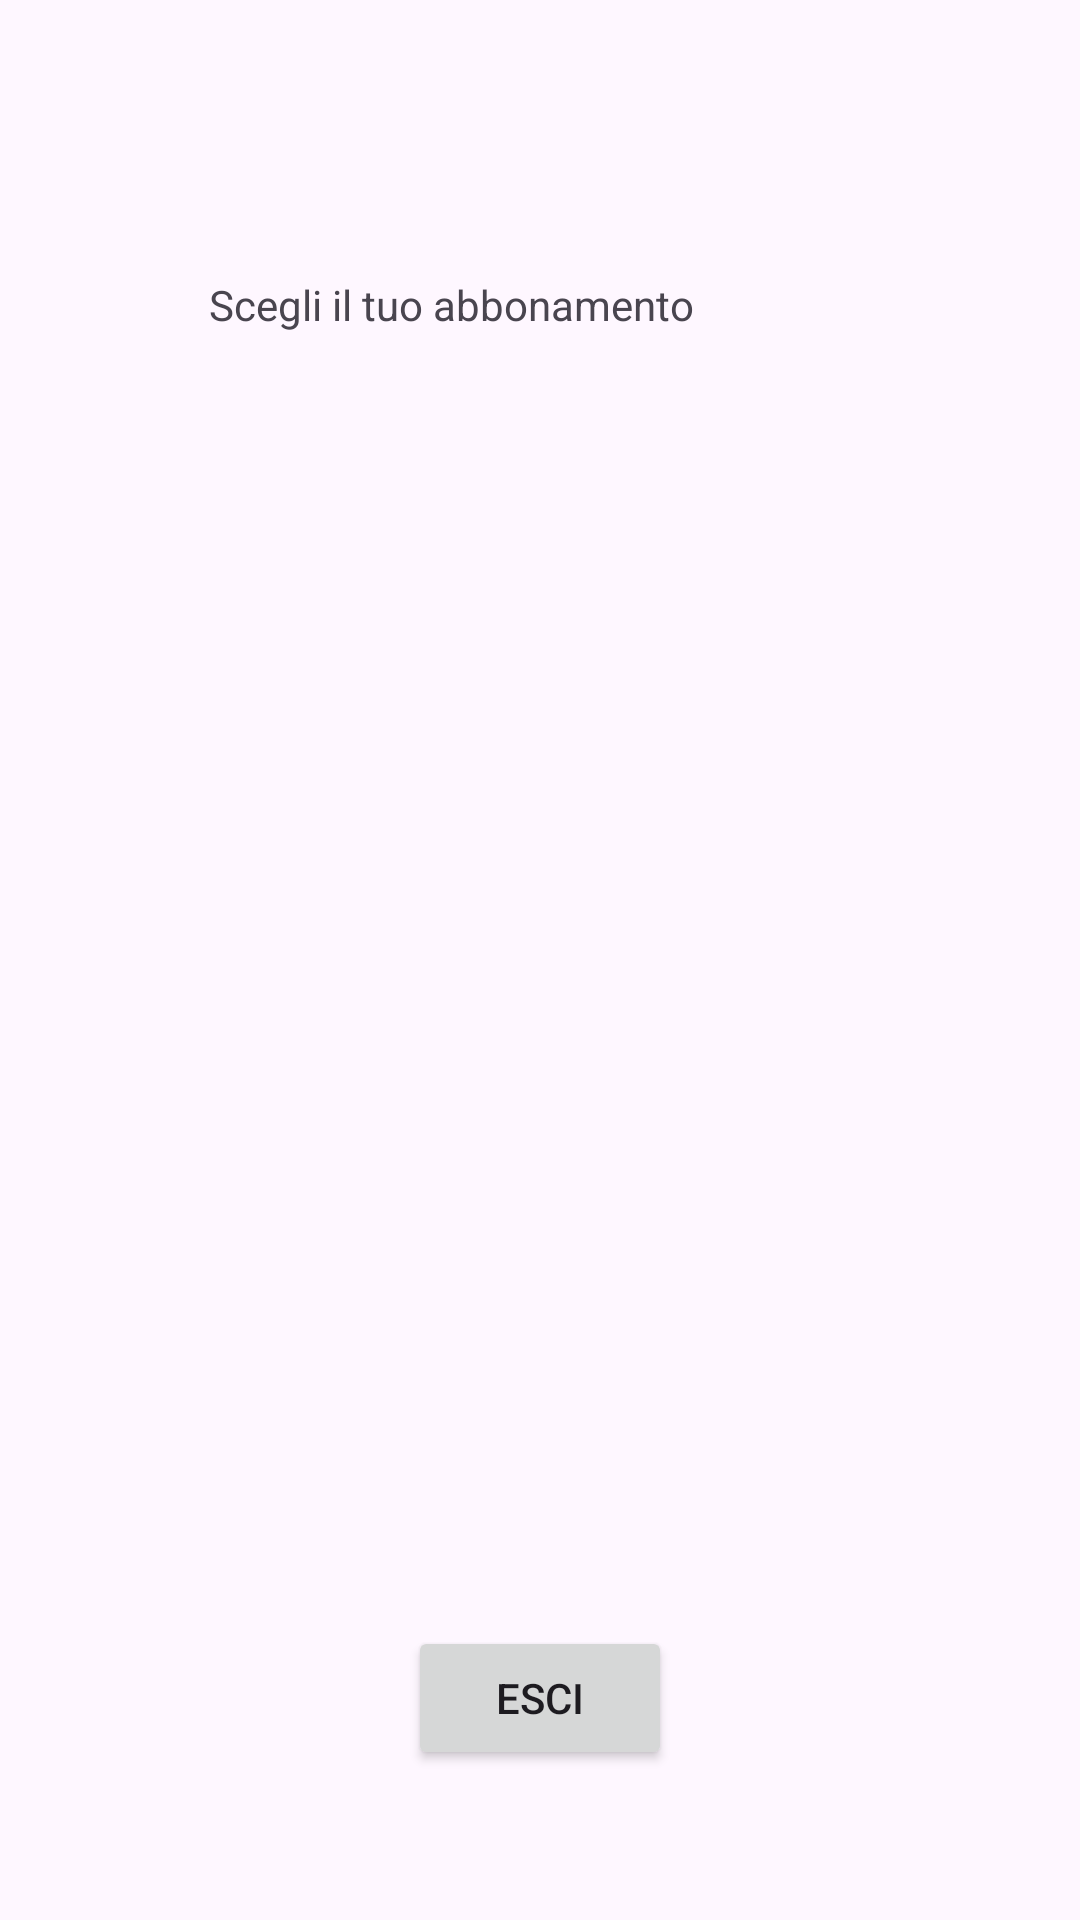

Android layout source for this screen:
<!-- AndroidManifest.xml: application theme Theme.MyApp -->
<!-- res/layout/activity_main_pay.xml -->
<androidx.constraintlayout.widget.ConstraintLayout xmlns:android="http://schemas.android.com/apk/res/android"
    xmlns:app="http://schemas.android.com/apk/res-auto"
    xmlns:tools="http://schemas.android.com/tools"
    android:id="@+id/linearLayout"
    android:layout_width="match_parent"
    android:layout_height="match_parent">

    <androidx.recyclerview.widget.RecyclerView
        android:id="@+id/recyclerView"
        android:layout_width="384dp"
        android:layout_height="316dp"
        app:layout_constraintEnd_toEndOf="parent"
        app:layout_constraintStart_toStartOf="parent"
        app:layout_constraintTop_toBottomOf="@+id/editTextText" />

    <ProgressBar
        android:id="@+id/progressBar"
        android:layout_width="wrap_content"
        android:layout_height="wrap_content"
        android:layout_marginStart="16dp"
        android:layout_marginLeft="16dp"
        android:layout_marginTop="16dp"
        android:visibility="gone"
        app:layout_constraintStart_toStartOf="parent"
        app:layout_constraintTop_toTopOf="parent" />

    <TextView
        android:id="@+id/editTextText"
        android:layout_width="221dp"
        android:layout_height="79dp"
        android:layout_marginTop="92dp"

        android:ems="10"
        android:text="Scegli il tuo abbonamento"
        app:layout_constraintEnd_toEndOf="parent"
        app:layout_constraintStart_toStartOf="parent"
        app:layout_constraintTop_toTopOf="parent" />

    <Button
        android:id="@+id/esci"
        android:layout_width="wrap_content"
        android:layout_height="wrap_content"
        android:text="Esci"
        app:layout_constraintBottom_toBottomOf="parent"
        app:layout_constraintEnd_toEndOf="parent"
        app:layout_constraintStart_toStartOf="parent"
        app:layout_constraintTop_toBottomOf="@+id/recyclerView"
        app:layout_constraintVertical_bias="0.525" />

</androidx.constraintlayout.widget.ConstraintLayout>
<!-- resources referenced by this layout -->
<resources>
  <style name="Theme.MyApp" parent="Base.Theme.MyApp" />
  <style name="Base.Theme.MyApp" parent="Theme.Material3.DayNight.NoActionBar">
          
          
      </style>
</resources>
